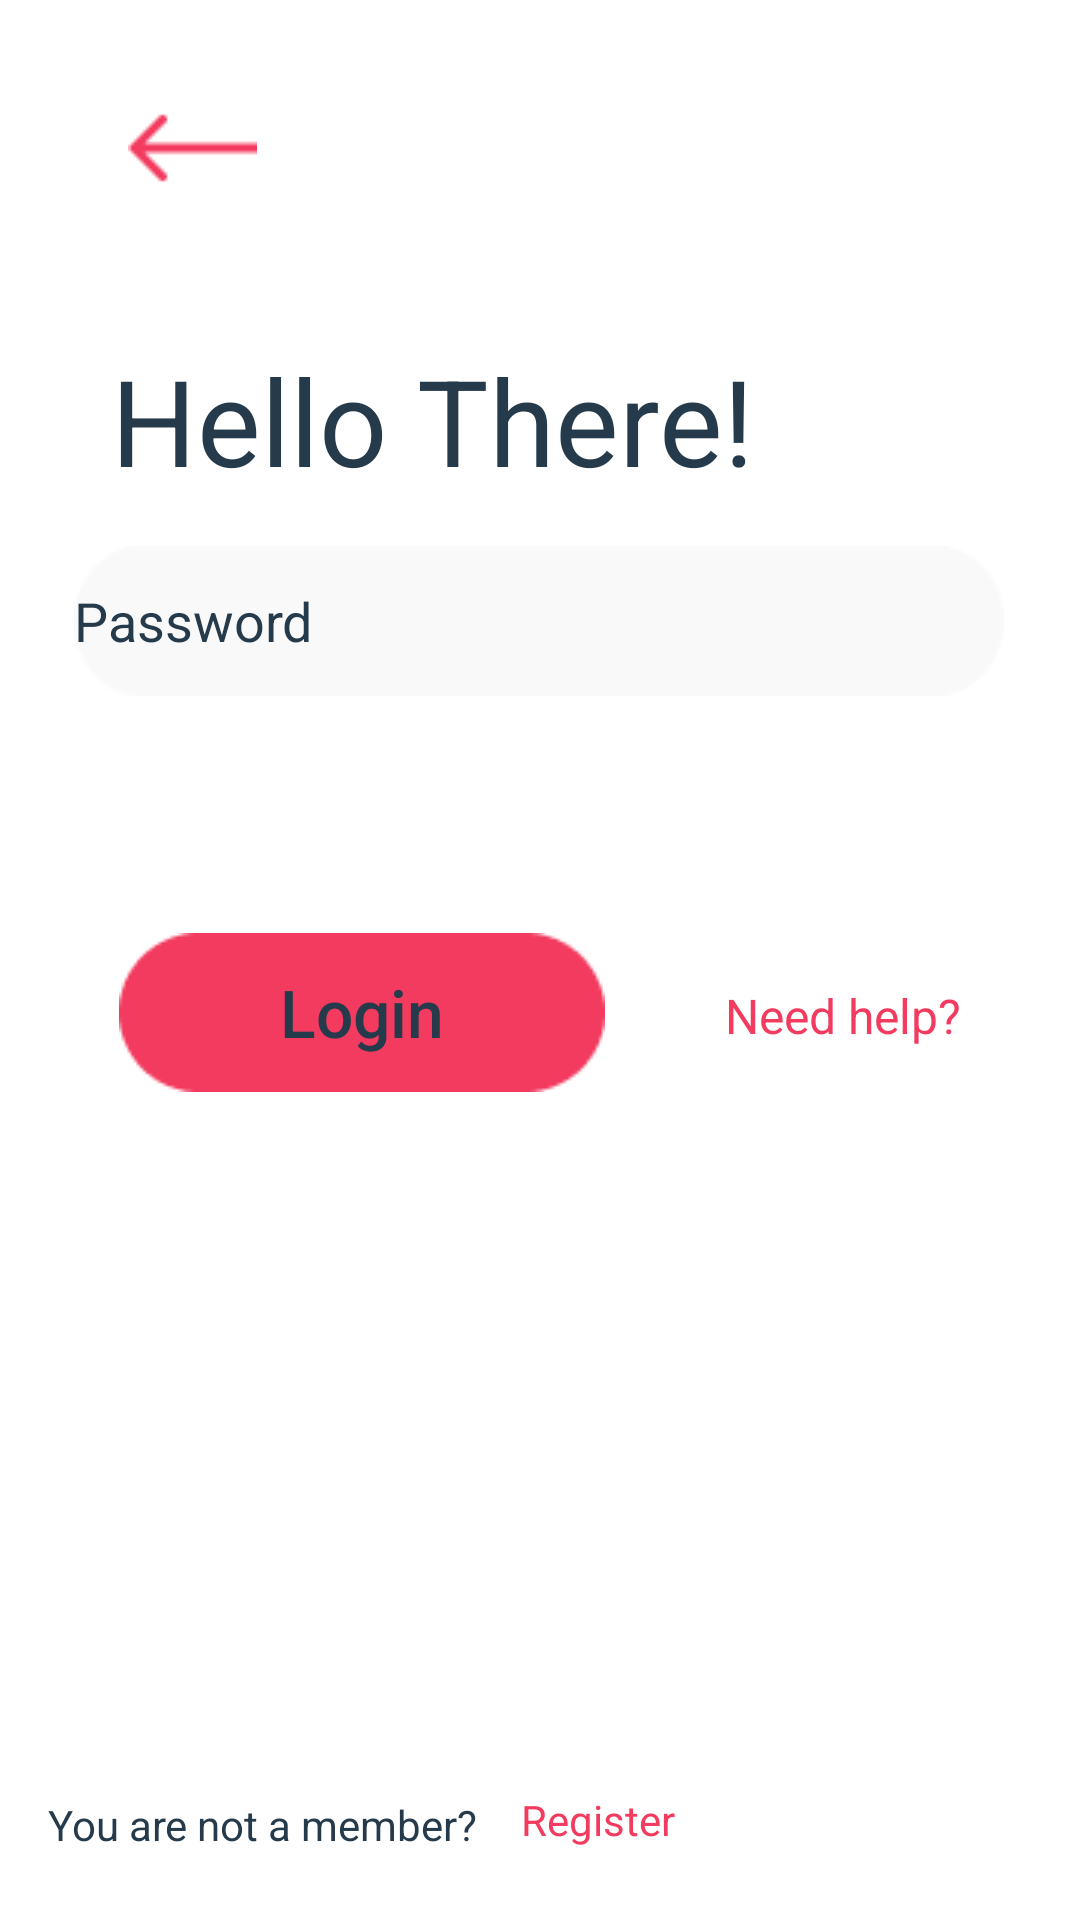

Produce the Android XML layout that renders to this screen, including the resource entries it uses.
<!-- AndroidManifest.xml: application theme Theme.Loginfinal -->
<!-- res/layout/activity_login.xml -->
<?xml version="1.0" encoding="utf-8"?>
<androidx.constraintlayout.widget.ConstraintLayout xmlns:android="http://schemas.android.com/apk/res/android"
    xmlns:app="http://schemas.android.com/apk/res-auto"
    xmlns:tools="http://schemas.android.com/tools"
    android:layout_width="match_parent"
    android:layout_height="match_parent"
    tools:context=".LoginActivity"


    >


    <EditText
        android:id="@+id/editText2"
        android:layout_width="310dp"
        android:layout_height="50sp"
        android:layout_marginStart="8dp"
        android:layout_marginEnd="8dp"
        android:layout_marginBottom="408dp"
        android:autofillHints="aaa"
        android:background="@drawable/input_field1"
        android:ems="10"
        android:hint="Password"
        android:textColorHint="@color/colorPrimaryDark"


        android:inputType="textPassword"
        app:layout_constraintBottom_toBottomOf="parent"
        app:layout_constraintEnd_toEndOf="parent"
        app:layout_constraintHorizontal_bias="0.494"
        app:layout_constraintStart_toStartOf="parent" />

    <EditText
        android:id="@+id/editTextTextPersonName"
        android:layout_width="310dp"
        android:layout_height="50sp"
        android:layout_marginTop="176dp"
        android:layout_marginStart="8dp"
        android:layout_marginLeft="8dp"
        android:layout_marginEnd="8dp"
        android:layout_marginBottom="8dp"
        android:autofillHints="aaa"
        android:background="@drawable/input_field1"
        android:ems="10"
        android:hint="Email"
        android:inputType="textPersonName"
        android:text="Email"

        app:layout_constraintBottom_toTopOf="@+id/editText2"
        app:layout_constraintEnd_toEndOf="parent"
        app:layout_constraintHorizontal_bias="0.495"
        app:layout_constraintStart_toStartOf="parent"
        app:layout_constraintTop_toTopOf="parent" />

    <Button
        android:id="@+id/loginBtn2"
        android:layout_width="162dp"
        android:layout_height="53dp"
        android:background="@drawable/buttonx"
        android:text="Login"
        android:textAllCaps="false"
        android:textColor="@color/colorPrimaryDark"
        android:textSize="22sp"
        app:backgroundTint="@color/red"
        app:layout_constraintBottom_toBottomOf="parent"
        app:layout_constraintEnd_toEndOf="parent"
        app:layout_constraintHorizontal_bias="0.2"
        app:layout_constraintStart_toStartOf="parent"
        app:layout_constraintTop_toTopOf="parent"
        app:layout_constraintVertical_bias="0.53" />

    <TextView
        android:id="@+id/textView"
        android:layout_width="wrap_content"
        android:layout_height="wrap_content"
        android:text="Need help?"
        android:textColor="@color/red"
        android:textSize="16sp"
        app:layout_constraintBottom_toBottomOf="parent"
        app:layout_constraintEnd_toEndOf="parent"
        app:layout_constraintStart_toEndOf="@+id/loginBtn2"
        app:layout_constraintTop_toTopOf="parent"
        app:layout_constraintVertical_bias="0.53" />

    <TextView
        android:id="@+id/textView6"
        android:layout_width="wrap_content"
        android:layout_height="wrap_content"
        android:layout_marginStart="16dp"
        android:text="You are not a member?"
        android:textColor="@color/colorPrimaryDark"
        app:layout_constraintBottom_toBottomOf="parent"
        app:layout_constraintStart_toStartOf="parent"
        app:layout_constraintTop_toBottomOf="@+id/loginBtn2"
        app:layout_constraintVertical_bias="0.913" />

    <TextView
        android:id="@+id/textView7"
        android:layout_width="wrap_content"
        android:layout_height="wrap_content"
        android:layout_marginBottom="24dp"
        android:text="Register"
        android:textColor="@color/red"
        app:layout_constraintBottom_toBottomOf="parent"
        app:layout_constraintEnd_toEndOf="parent"
        app:layout_constraintHorizontal_bias="0.095"
        app:layout_constraintStart_toEndOf="@+id/textView6" />

    <TextView
        android:id="@+id/textView8"
        android:layout_width="wrap_content"
        android:layout_height="wrap_content"
        android:layout_marginBottom="28dp"
        android:text="Hello There!"
        android:textColor="@color/colorPrimaryDark"
        android:textSize="40sp"
        app:layout_constraintBottom_toTopOf="@+id/editTextTextPersonName"
        app:layout_constraintEnd_toEndOf="parent"
        app:layout_constraintHorizontal_bias="0.255"
        app:layout_constraintStart_toStartOf="parent"
        app:layout_constraintTop_toTopOf="parent"
        app:layout_constraintVertical_bias="0.956" />

    <ImageView
        android:id="@+id/backButton"
        android:layout_width="wrap_content"
        android:layout_height="wrap_content"
        android:layout_marginBottom="52dp"
        app:layout_constraintBottom_toTopOf="@+id/textView8"
        app:layout_constraintEnd_toEndOf="parent"
        app:layout_constraintHorizontal_bias="0.135"
        app:layout_constraintStart_toStartOf="parent"
        app:layout_constraintTop_toTopOf="parent"
        app:layout_constraintVertical_bias="1.0"
        app:srcCompat="@drawable/arrow" />



</androidx.constraintlayout.widget.ConstraintLayout>
<!-- resources referenced by this layout -->
<resources>
  <color name="colorPrimaryDark">#253A4B</color>
  <color name="red">#F23B5F</color>
  <!-- drawable arrow: png bitmap (drawable, 321 bytes) -->
  <!-- drawable buttonx: png bitmap (drawable, 993 bytes) -->
  <!-- drawable input_field1: png bitmap (drawable, 913 bytes) -->
  <style name="Theme.Loginfinal" parent="Theme.MaterialComponents.DayNight.DarkActionBar">
  
          <item name="windowNoTitle">true</item>
          <item name="windowActionBar">false</item>
      </style>
</resources>
